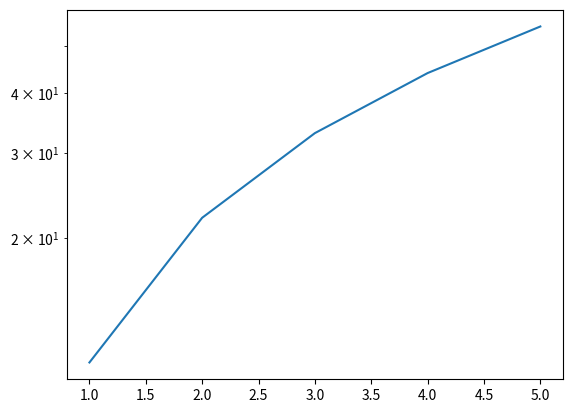

This figure's Python source:
# importing necessary libraries
import matplotlib.pyplot as plt
import numpy as np


x = [1, 2, 3, 4, 5]
y = [11, 22, 33, 44, 55]

fig, ax = plt.subplots()
ax.semilogy(x, y)
